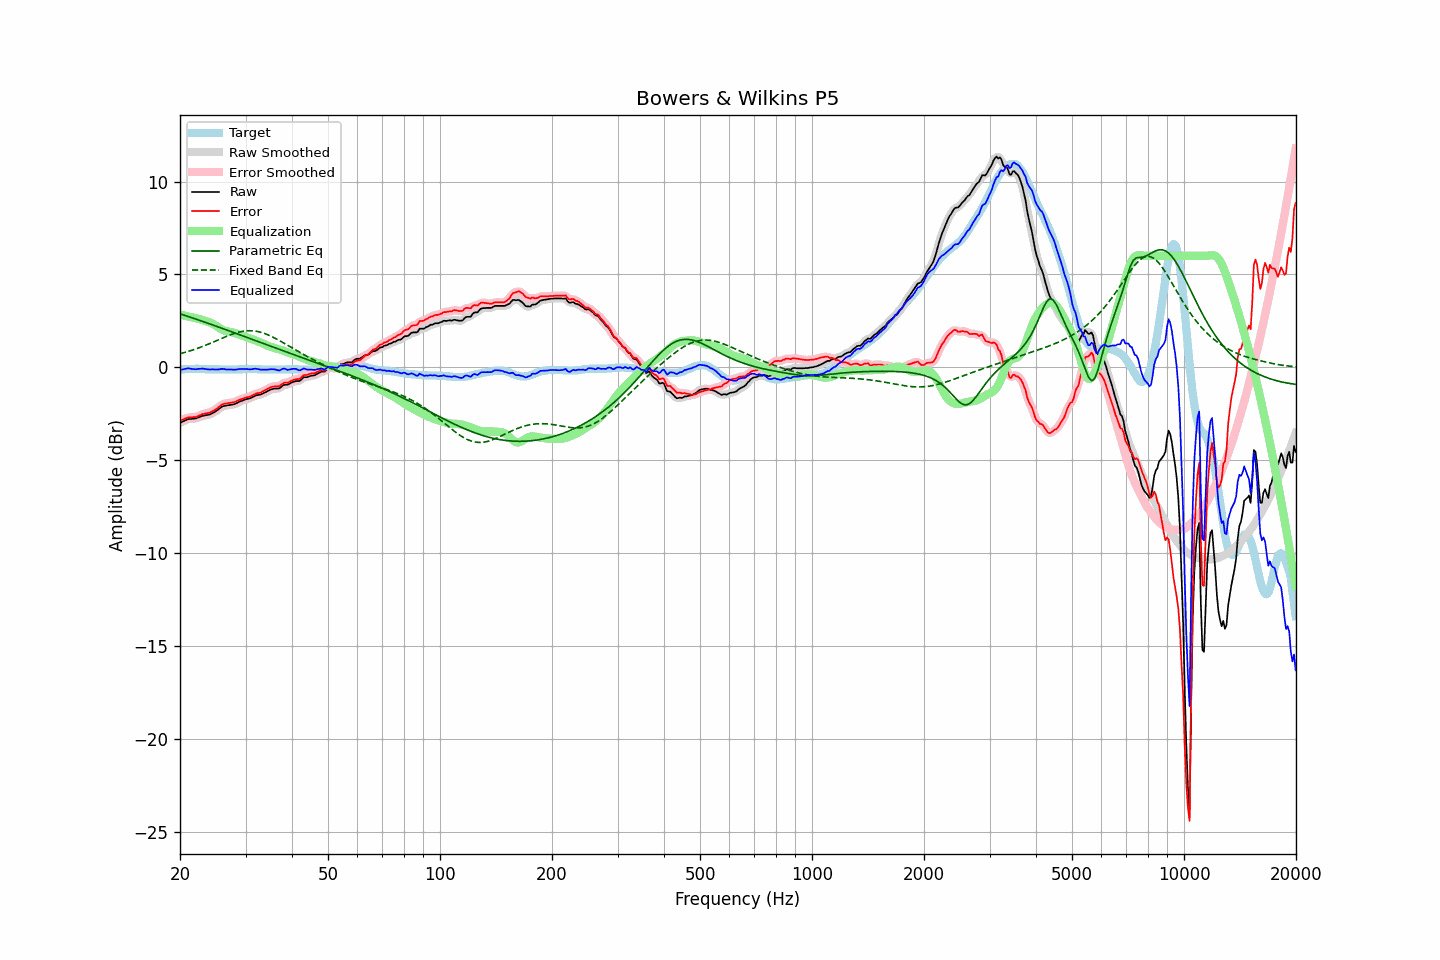

Data behind this chart, as committed beside it:
frequency, raw, error, smoothed, error_smoothed, equalization, parametric_eq, fixed_band_eq, equalized_raw, equalized_smoothed, target
20.00, -2.99, -2.87, -3.00, -2.87, 2.85, 2.88, 0.73, -0.14, -0.15, -0.12
20.20, -2.95, -2.84, -2.95, -2.84, 2.83, 2.85, 0.75, -0.13, -0.12, -0.11
20.40, -2.91, -2.81, -2.91, -2.80, 2.80, 2.82, 0.78, -0.11, -0.10, -0.10
20.61, -2.87, -2.77, -2.87, -2.77, 2.78, 2.80, 0.80, -0.09, -0.09, -0.10
20.81, -2.83, -2.74, -2.83, -2.73, 2.76, 2.77, 0.83, -0.07, -0.07, -0.09
21.02, -2.79, -2.70, -2.80, -2.71, 2.74, 2.74, 0.85, -0.05, -0.06, -0.09
21.23, -2.78, -2.70, -2.78, -2.70, 2.72, 2.71, 0.88, -0.06, -0.07, -0.08
21.44, -2.78, -2.70, -2.78, -2.69, 2.70, 2.68, 0.91, -0.08, -0.08, -0.08
21.66, -2.77, -2.69, -2.77, -2.69, 2.68, 2.65, 0.93, -0.09, -0.09, -0.08
21.87, -2.76, -2.68, -2.76, -2.68, 2.66, 2.62, 0.96, -0.10, -0.10, -0.08
22.09, -2.75, -2.68, -2.74, -2.67, 2.64, 2.59, 0.99, -0.11, -0.10, -0.07
22.31, -2.71, -2.64, -2.72, -2.64, 2.62, 2.56, 1.02, -0.09, -0.09, -0.07
22.54, -2.68, -2.60, -2.68, -2.60, 2.60, 2.53, 1.06, -0.08, -0.08, -0.08
22.76, -2.65, -2.56, -2.65, -2.56, 2.57, 2.50, 1.09, -0.08, -0.07, -0.09
22.99, -2.61, -2.52, -2.62, -2.53, 2.55, 2.47, 1.12, -0.07, -0.07, -0.09
23.22, -2.60, -2.51, -2.60, -2.50, 2.52, 2.44, 1.16, -0.08, -0.08, -0.09
23.45, -2.58, -2.48, -2.58, -2.48, 2.49, 2.41, 1.19, -0.09, -0.09, -0.10
23.69, -2.57, -2.47, -2.57, -2.47, 2.46, 2.38, 1.22, -0.11, -0.11, -0.10
23.92, -2.55, -2.45, -2.55, -2.44, 2.44, 2.35, 1.26, -0.12, -0.11, -0.10
24.16, -2.52, -2.42, -2.52, -2.41, 2.40, 2.32, 1.30, -0.12, -0.11, -0.10
24.40, -2.47, -2.37, -2.48, -2.37, 2.36, 2.29, 1.33, -0.11, -0.11, -0.10
24.65, -2.43, -2.33, -2.43, -2.33, 2.32, 2.26, 1.37, -0.12, -0.11, -0.10
24.89, -2.38, -2.28, -2.38, -2.27, 2.26, 2.23, 1.41, -0.12, -0.12, -0.10
25.14, -2.32, -2.22, -2.32, -2.22, 2.20, 2.20, 1.45, -0.12, -0.12, -0.10
25.39, -2.26, -2.15, -2.26, -2.15, 2.15, 2.17, 1.48, -0.11, -0.11, -0.11
25.65, -2.19, -2.08, -2.19, -2.08, 2.09, 2.14, 1.52, -0.10, -0.10, -0.11
25.91, -2.12, -2.01, -2.13, -2.02, 2.04, 2.11, 1.56, -0.08, -0.09, -0.11
26.16, -2.09, -1.98, -2.09, -1.98, 2.00, 2.07, 1.60, -0.09, -0.09, -0.11
26.43, -2.07, -1.96, -2.07, -1.96, 1.97, 2.04, 1.63, -0.10, -0.10, -0.11
26.69, -2.06, -1.95, -2.06, -1.94, 1.94, 2.01, 1.67, -0.12, -0.11, -0.11
26.96, -2.04, -1.93, -2.04, -1.93, 1.93, 1.98, 1.70, -0.12, -0.12, -0.11
27.23, -2.03, -1.92, -2.03, -1.92, 1.91, 1.95, 1.74, -0.12, -0.12, -0.11
27.50, -2.01, -1.90, -2.02, -1.90, 1.89, 1.92, 1.77, -0.12, -0.12, -0.11
27.77, -2.00, -1.89, -2.00, -1.89, 1.87, 1.88, 1.80, -0.13, -0.13, -0.11
28.05, -1.98, -1.87, -1.98, -1.86, 1.85, 1.85, 1.83, -0.13, -0.13, -0.11
28.33, -1.94, -1.83, -1.94, -1.83, 1.82, 1.82, 1.85, -0.12, -0.12, -0.11
28.62, -1.90, -1.79, -1.90, -1.79, 1.79, 1.79, 1.88, -0.11, -0.11, -0.11
28.90, -1.85, -1.75, -1.86, -1.75, 1.76, 1.76, 1.90, -0.09, -0.10, -0.10
29.19, -1.82, -1.72, -1.82, -1.72, 1.73, 1.73, 1.92, -0.09, -0.09, -0.10
29.48, -1.79, -1.69, -1.79, -1.69, 1.70, 1.69, 1.94, -0.10, -0.09, -0.10
29.78, -1.75, -1.66, -1.75, -1.66, 1.67, 1.66, 1.95, -0.09, -0.09, -0.09
30.08, -1.72, -1.63, -1.73, -1.63, 1.63, 1.63, 1.96, -0.09, -0.09, -0.09
30.38, -1.70, -1.61, -1.70, -1.61, 1.60, 1.60, 1.97, -0.10, -0.10, -0.09
30.68, -1.68, -1.59, -1.68, -1.59, 1.57, 1.57, 1.97, -0.11, -0.11, -0.09
30.99, -1.65, -1.56, -1.65, -1.56, 1.54, 1.53, 1.97, -0.11, -0.11, -0.09
31.30, -1.61, -1.52, -1.61, -1.52, 1.51, 1.50, 1.97, -0.10, -0.10, -0.09
31.61, -1.56, -1.47, -1.57, -1.47, 1.48, 1.47, 1.96, -0.08, -0.08, -0.09
31.93, -1.52, -1.43, -1.53, -1.43, 1.45, 1.44, 1.95, -0.07, -0.08, -0.09
32.24, -1.50, -1.40, -1.50, -1.40, 1.42, 1.41, 1.93, -0.09, -0.09, -0.10
32.57, -1.48, -1.38, -1.48, -1.38, 1.38, 1.37, 1.91, -0.10, -0.10, -0.10
32.89, -1.47, -1.37, -1.46, -1.36, 1.34, 1.34, 1.89, -0.13, -0.12, -0.10
33.22, -1.43, -1.32, -1.43, -1.32, 1.31, 1.31, 1.87, -0.13, -0.13, -0.11
33.55, -1.39, -1.28, -1.40, -1.28, 1.27, 1.28, 1.84, -0.13, -0.13, -0.11
33.89, -1.35, -1.23, -1.35, -1.23, 1.22, 1.25, 1.81, -0.13, -0.13, -0.12
34.23, -1.31, -1.19, -1.31, -1.18, 1.18, 1.21, 1.77, -0.13, -0.12, -0.12
34.57, -1.26, -1.14, -1.26, -1.14, 1.14, 1.18, 1.74, -0.12, -0.12, -0.12
34.92, -1.21, -1.09, -1.22, -1.09, 1.11, 1.15, 1.70, -0.10, -0.11, -0.12
35.27, -1.18, -1.06, -1.18, -1.06, 1.08, 1.12, 1.66, -0.10, -0.10, -0.12
35.62, -1.16, -1.04, -1.16, -1.03, 1.06, 1.09, 1.62, -0.11, -0.10, -0.12
35.97, -1.14, -1.02, -1.15, -1.02, 1.03, 1.05, 1.57, -0.11, -0.12, -0.12
... 635 more rows
